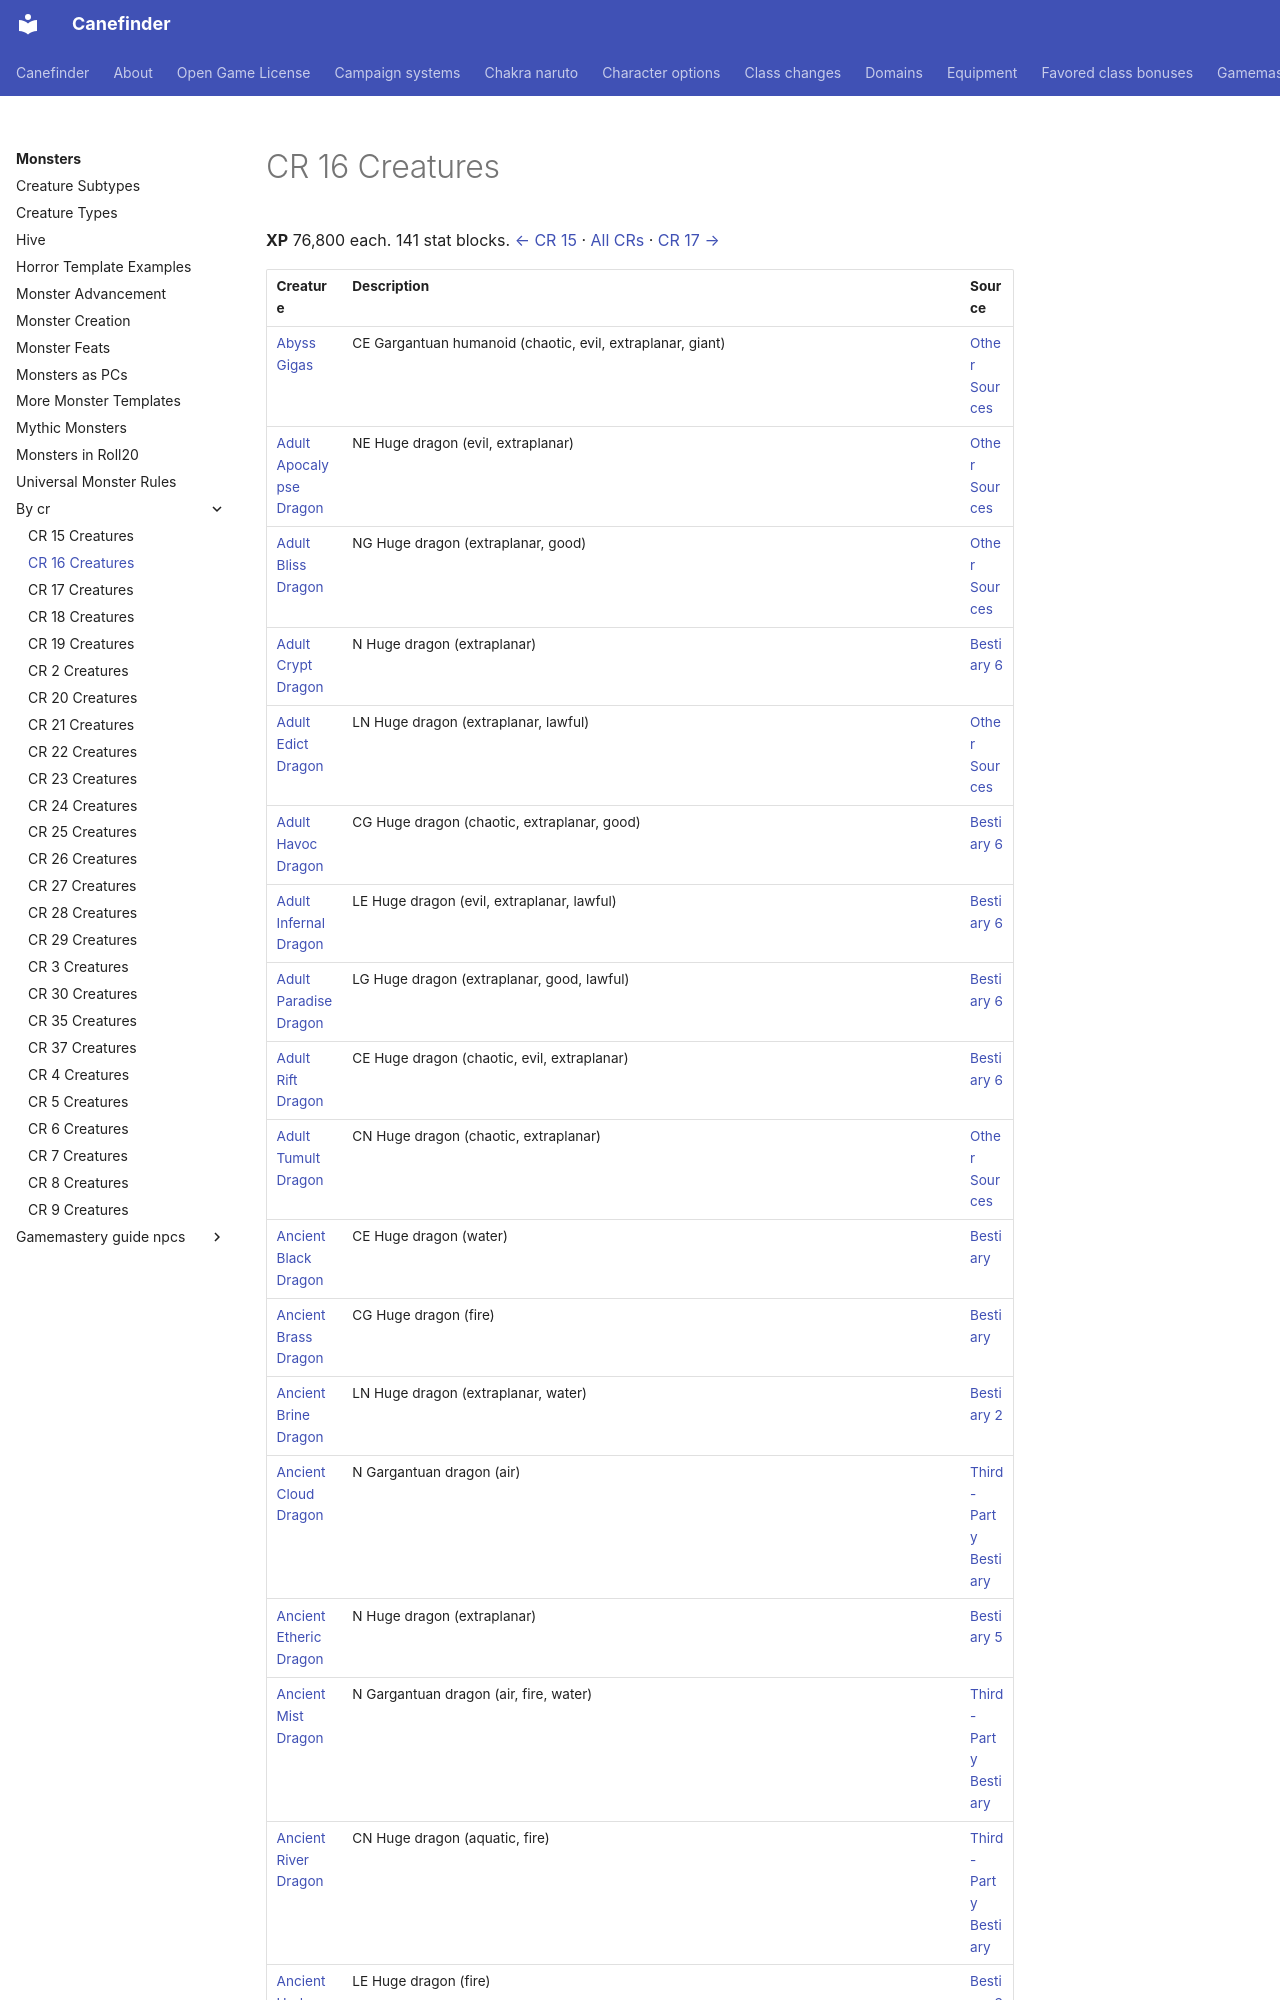

repository: canefinderhouserules/Canefinderhouserules · page: monsters/by-cr/cr-16/index.html · generator: mkdocs

# CR 16 Creatures

**XP** 76,800 each. 141 stat blocks. [← CR 15](cr-15.md) · [All CRs](index.md) · [CR 17 →](cr-17.md)

| Creature | Description | Source |
|---|---|---|
| [Abyss Gigas](../other-sources/gigas-abyss-gigas.md) | CE Gargantuan humanoid (chaotic, evil, extraplanar, giant) | [Other Sources](../other-sources/index.md) |
| [Adult Apocalypse Dragon](../other-sources/dragon-planar-apocalypse-adult-apocalypse-dragon.md) | NE Huge dragon (evil, extraplanar) | [Other Sources](../other-sources/index.md) |
| [Adult Bliss Dragon](../other-sources/dragon-planar-bliss-adult-bliss-dragon.md) | NG Huge dragon (extraplanar, good) | [Other Sources](../other-sources/index.md) |
| [Adult Crypt Dragon](../bestiary-6/dragon-planar-crypt-adult-crypt-dragon.md) | N Huge dragon (extraplanar) | [Bestiary 6](../bestiary-6/index.md) |
| [Adult Edict Dragon](../other-sources/dragon-planar-edict-adult-edict-dragon.md) | LN Huge dragon (extraplanar, lawful) | [Other Sources](../other-sources/index.md) |
| [Adult Havoc Dragon](../bestiary-6/dragon-planar-havoc-adult-havoc-dragon.md) | CG Huge dragon (chaotic, extraplanar, good) | [Bestiary 6](../bestiary-6/index.md) |
| [Adult Infernal Dragon](../bestiary-6/dragon-planar-infernal-adult-infernal-dragon.md) | LE Huge dragon (evil, extraplanar, lawful) | [Bestiary 6](../bestiary-6/index.md) |
| [Adult Paradise Dragon](../bestiary-6/dragon-planar-paradise-adult-paradise-dragon.md) | LG Huge dragon (extraplanar, good, lawful) | [Bestiary 6](../bestiary-6/index.md) |
| [Adult Rift Dragon](../bestiary-6/dragon-planar-rift-adult-rift-dragon.md) | CE Huge dragon (chaotic, evil, extraplanar) | [Bestiary 6](../bestiary-6/index.md) |
| [Adult Tumult Dragon](../other-sources/dragon-planar-tumult-adult-tumult-dragon.md) | CN Huge dragon (chaotic, extraplanar) | [Other Sources](../other-sources/index.md) |
| [Ancient Black Dragon](../bestiary-1/dragon-black-ancient-black-dragon.md) | CE Huge dragon (water) | [Bestiary](../bestiary-1/index.md) |
| [Ancient Brass Dragon](../bestiary-1/dragon-brass-ancient-brass-dragon.md) | CG Huge dragon (fire) | [Bestiary](../bestiary-1/index.md) |
| [Ancient Brine Dragon](../bestiary-2/dragon-primal-brine-ancient-brine-dragon.md) | LN Huge dragon (extraplanar, water) | [Bestiary 2](../bestiary-2/index.md) |
| [Ancient Cloud Dragon](../third-party/cloud-dragon-ancient-3pp.md) | N Gargantuan dragon (air) | [Third-Party Bestiary](../third-party/index.md) |
| [Ancient Etheric Dragon](../bestiary-5/dragon-esoteric-etheric-ancient-etheric-dragon.md) | N Huge dragon (extraplanar) | [Bestiary 5](../bestiary-5/index.md) |
| [Ancient Mist Dragon](../third-party/mist-dragon-ancient.md) | N Gargantuan dragon (air, fire, water) | [Third-Party Bestiary](../third-party/index.md) |
| [Ancient River Dragon](../third-party/river-dragon-ancient.md) | CN Huge dragon (aquatic, fire) | [Third-Party Bestiary](../third-party/index.md) |
| [Ancient Underworld Dragon](../bestiary-3/dragon-imperial-underworld-ancient-underworld-dragon.md) | LE Huge dragon (fire) | [Bestiary 3](../bestiary-3/index.md) |
| [An
